Run: headless pygame with SDL's dummy video driver; simulated clock (each Clock.tick advances the game by its frame time, no real sleeping); random seed 0; keys injected as events and as key.get_pressed() state; no mouse input.
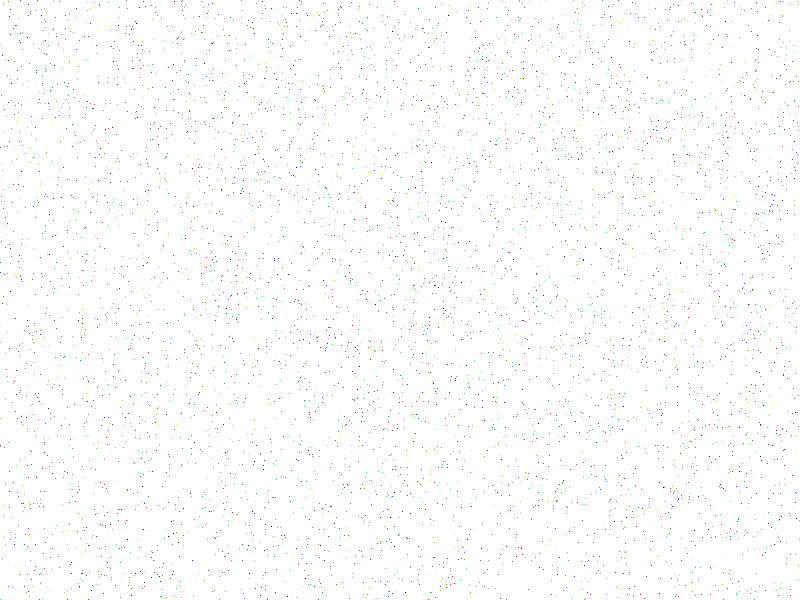
Frame 1 of 4 · flips 1–60 · no input
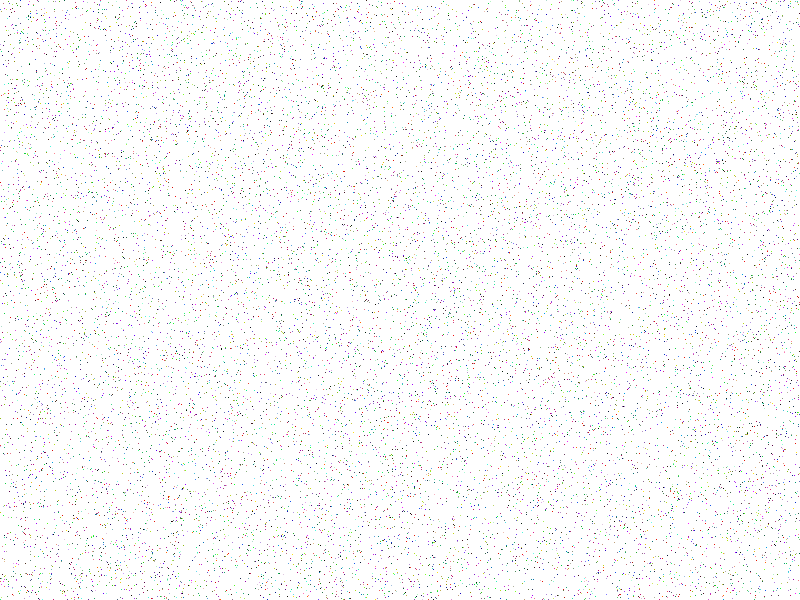
Frame 2 of 4 · flips 61–180 · tapped SPACE, RETURN · held RIGHT (→), D
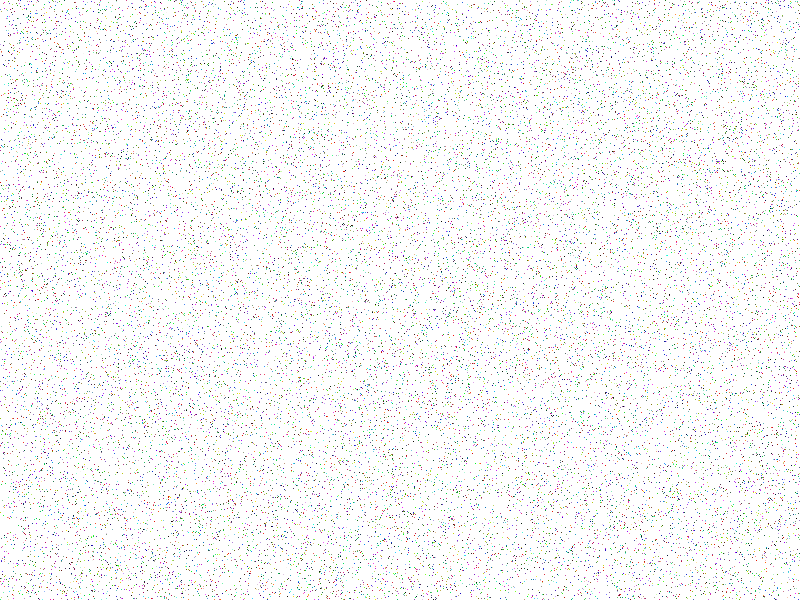
Frame 3 of 4 · flips 181–300 · held DOWN (↓), S
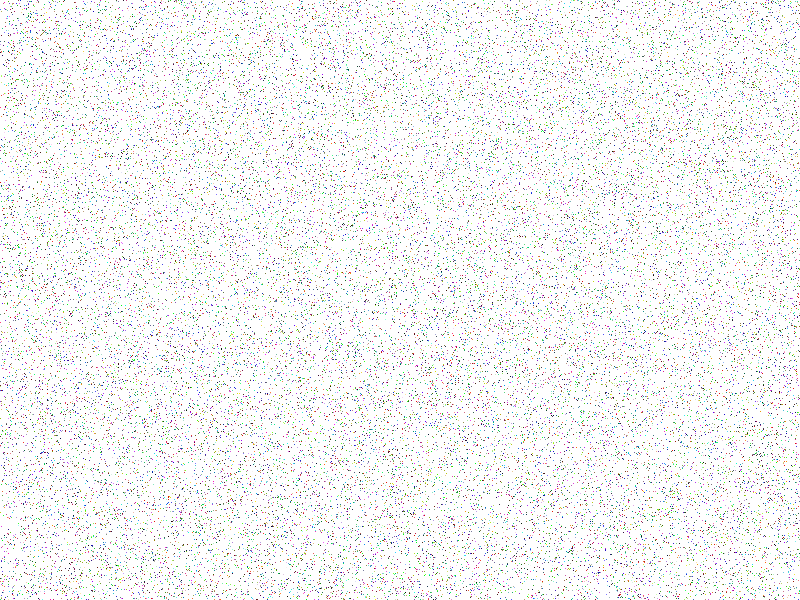
Frame 4 of 4 · flips 301–420 · held LEFT (←), A, UP (↑), W

The pygame program that drew these frames:

__author__ = 'Administrator'
import pygame
from sys import exit
from pygame.locals import *
from random import randint

pygame.init()
screen = pygame.display.set_mode((800, 600), 0, 32)
screen.fill((255,255,255))
while True:
    for event in pygame.event.get():
        if event.type == QUIT:
            exit()

    rand_color = (randint(0,255), randint(0,255), randint(0, 255))
    for _ in range(100):
        rand_pos = (randint(0,799), randint(0, 599))
        screen.set_at(rand_pos, rand_color)

    pygame.display.update()
